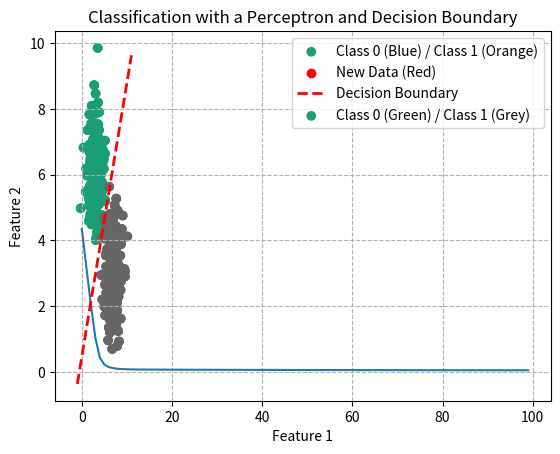

Write the Python code that produced this figure.
import numpy as np
import matplotlib.pyplot as plt

# Set the random seed for reproducibility
np.random.seed(42)

# Generate points for class 0
class0_points = np.random.normal(loc=[3, 6], scale=[1, 1], size=(200, 2))

# Generate points for class 1
class1_points = np.random.normal(loc=[7, 3], scale=[1, 1], size=(200, 2))

M0 = np.zeros((class0_points.shape[0], 1))
M1 = np.ones((class1_points.shape[0], 1))

X = np.concatenate([class0_points, class1_points], axis=0)
y = np.concatenate([M0, M1], axis=0)


# Create an initialization function to initialize parameters W and b of our model
def initialization(X):
    np.random.seed(seed=0)
    W = np.random.randn(X.shape[1], 1)
    b = np.random.randn(1)
    return W, b

W, b = initialization(X)

print(W.shape)

# Next, create an iterative algorithm where we repeat the following functions in a loop:

# Start with the function that represents our artificial neuron model, where we find the function Z = X.W + b and the activation function A
def model(X, W, b):
    Z = X.dot(W) + b
    A = 1 / (1 + np.exp(-Z))
    return A

A = model(X, W, b)

# Next, create an evaluation function, i.e., the cost function that evaluates the model's performance by comparing the output A to the reference data y
def log_loss(A, y):
    return (1 / len(y)) * np.sum(-y * np.log(A) - (1 - y) * np.log(1 - A))

# In parallel, calculate the gradients of this cost function
def gradients(A, X, y):
    dW = (1 / len(y)) * np.dot(X.T, A - y)
    db = (1 / len(y)) * np.sum(A - y)
    return dW, db

dW, db = gradients(A, X, y)

print(dW.shape)
print(db.shape)

# Finally, use these gradients in an update function that updates the parameters W and b to reduce the model's errors
def update(dW, db, W, b, learning_rate):
    W = W - learning_rate * dW
    b = b - learning_rate * db
    return W, b

# Create a prediction function
def predict(X, W, b):
    A = model(X, W, b)
    return A >= 0.5

# Create an artificial neuron
def artificial_neuron(X, y, learning_rate=0.1, n_iter=100):
    # Initialize W, b
    W, b = initialization(X)

    # Visualize the loss
    Loss = []

    # Create a training loop
    for i in range(n_iter):
        A = model(X, W, b)
        Loss.append(log_loss(A, y))
        dW, db = gradients(A, X, y)
        W, b = update(dW, db, W, b, learning_rate)

    # Calculate predictions for all data
    y_pred = predict(X, W, b)

    # Display the performance of our model (e.g., accuracy), comparing the reference data y with our predictions
    # print(accuracy_score(y, y_pred))

    # Visualize the loss to see if our model has learned well
    plt.plot(Loss)
    plt.grid(ls='--')
    plt.show()
    return W, b

# Train the artificial neuron
W, b = artificial_neuron(X, y)

# Test on new data
new_data = np.array([6, 4])

plt.scatter(X[:, 0], X[:, 1], c=y, cmap='Dark2', label='Class 0 (Blue) / Class 1 (Orange)')
plt.scatter(new_data[0], new_data[1], c='red', label='New Data (Red)')
plt.title('Classification with an Artificial Neuron')
plt.xlabel('Feature 1')
plt.ylabel('Feature 2')
plt.grid(ls='--')
plt.legend()
plt.show()

prediction = predict(new_data, W, b)
print(f"Prediction for new data: {prediction}")

# Create the decision boundary
x0 = np.linspace(-1, 11, 100)
x1 = (-W[0] * x0 - b) / W[1]

plt.plot(x0, x1, c='red', lw=2, ls='--', label='Decision Boundary')
plt.scatter(X[:, 0], X[:, 1], c=y, cmap='Dark2', label='Class 0 (Green) / Class 1 (Grey)')
plt.title('Classification with a Perceptron and Decision Boundary')
plt.xlabel('Feature 1')
plt.ylabel('Feature 2')
plt.grid(ls='--')
plt.legend()
plt.show()
